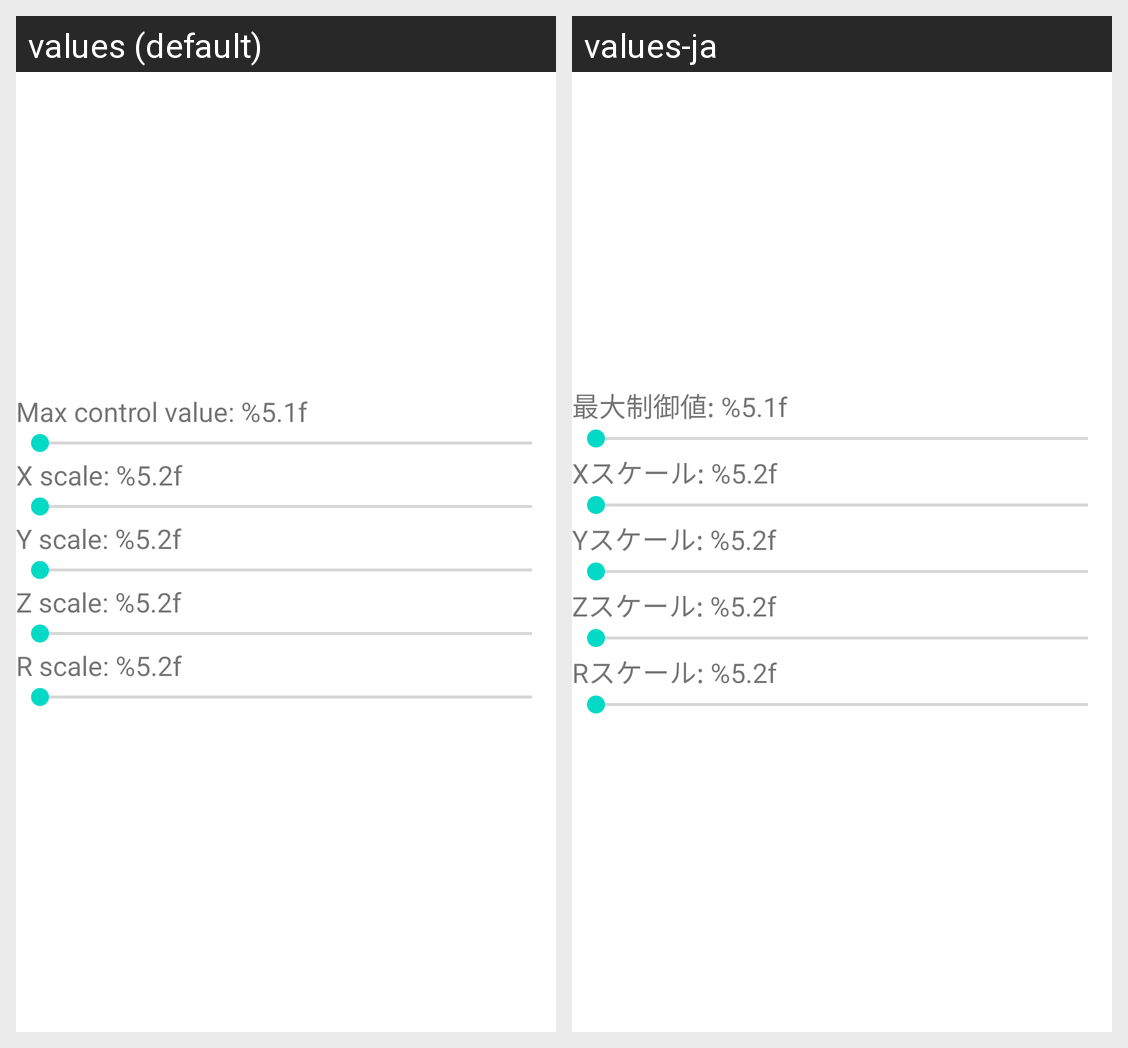

The Android screen above is rendered under two locales of the same app. Produce the string resources it draws, with the default and per-locale values.
Android screen res/layout/config_autopilot.xml rendered under 2 locales, left to right: values (default), values-ja. Device: Nexus 5 (rendered at 1080×1920; each locale shown at half size, 540×960, under a caption strip naming it); theme Theme.MaterialComponents.DayNight.NoActionBar.
Strings drawn on this screen, with the default value and each locale's value (text and hints the layout hard-codes, and strings that could not be matched under every locale, appear in the picture but are not listed):

config_control_max
  values: Max control value: %5.1f
  values-ja: 最大制御値: %5.1f

config_scale_x
  values: X scale: %5.2f
  values-ja: Xスケール: %5.2f

config_scale_y
  values: Y scale: %5.2f
  values-ja: Yスケール: %5.2f

config_scale_z
  values: Z scale: %5.2f
  values-ja: Zスケール: %5.2f

config_scale_r
  values: R scale: %5.2f
  values-ja: Rスケール: %5.2f
